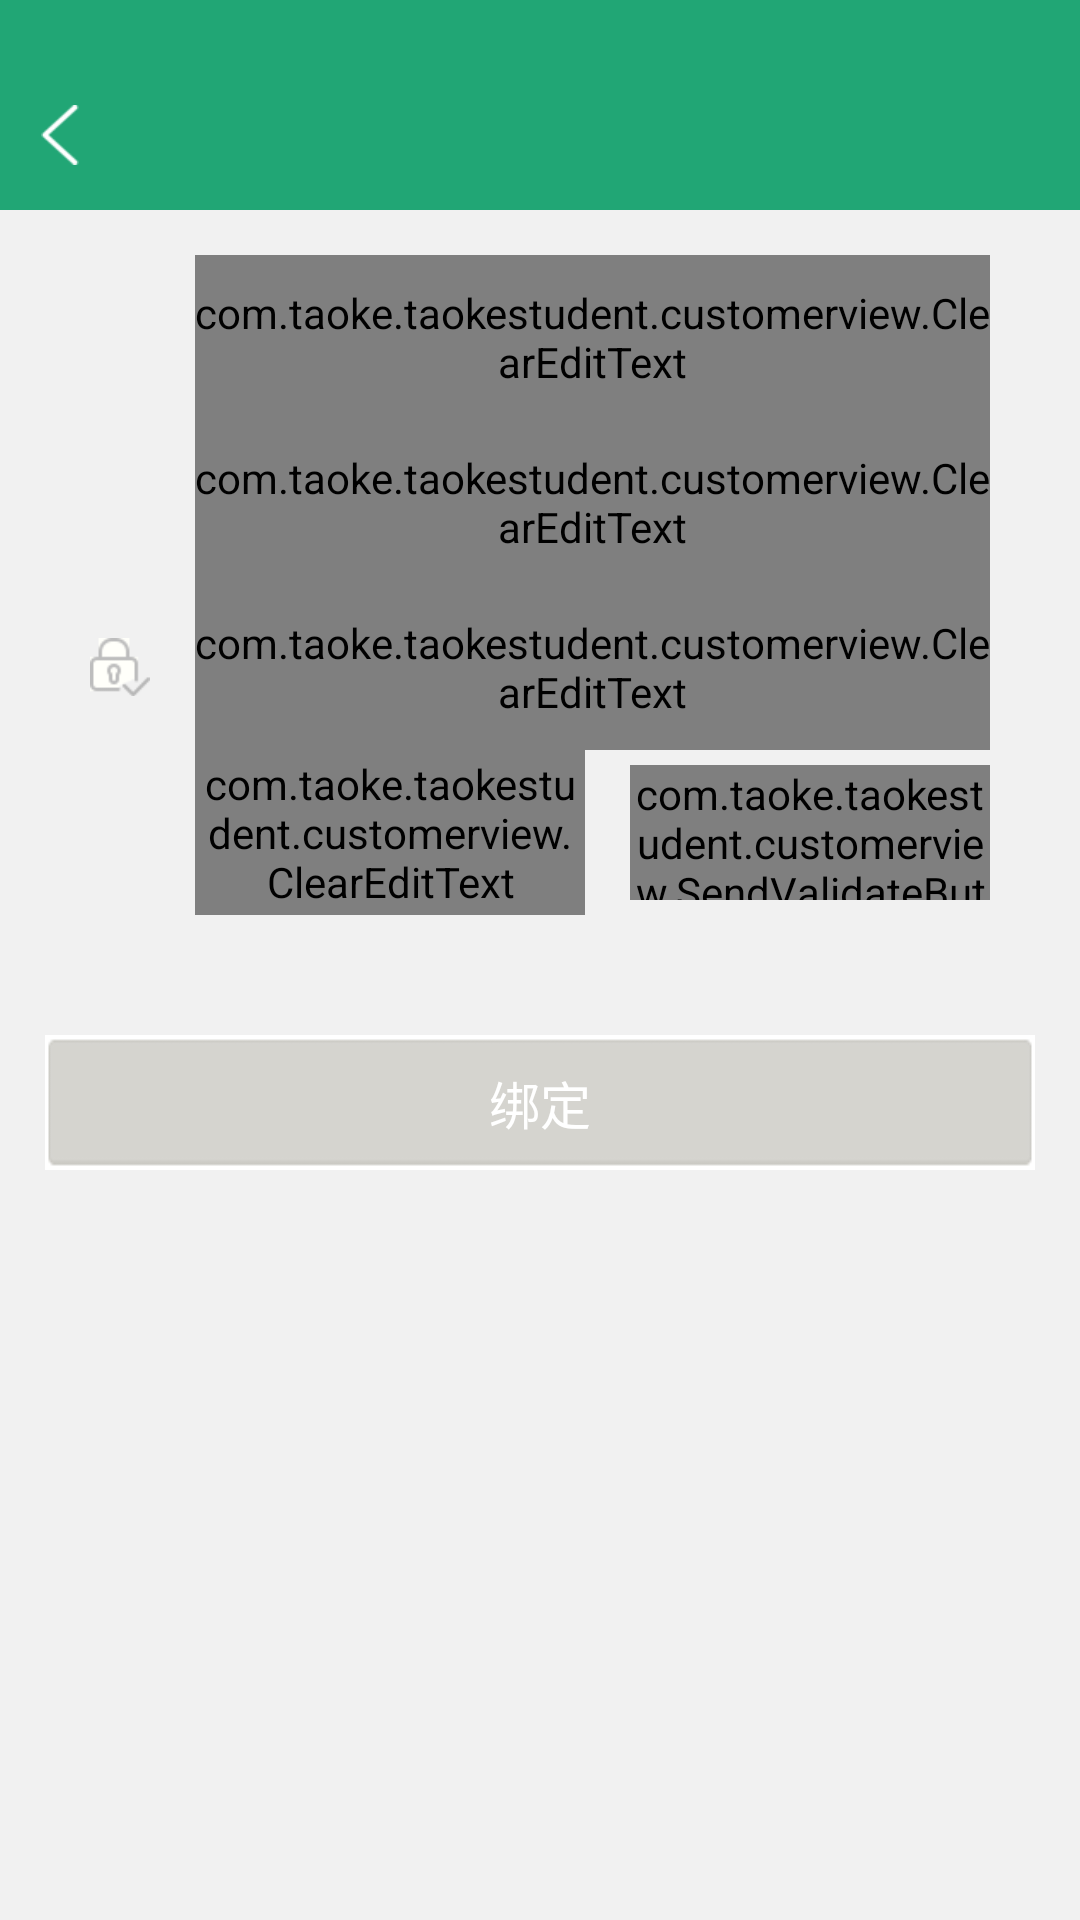

This screen was rendered from an Android layout file. Write that file and the resources it references.
<!-- AndroidManifest.xml: application theme Theme.AppCompat.Light.NoActionBar -->
<!-- res/layout/activity_bind_account.xml -->
<?xml version="1.0" encoding="utf-8"?>
<LinearLayout xmlns:android="http://schemas.android.com/apk/res/android"
    android:id="@+id/activity_register"
    android:layout_width="match_parent"
    android:layout_height="match_parent"
    android:background="@color/theme_bg_color"
    android:orientation="vertical">

    
    <include layout="@layout/title_activity"/>

    <LinearLayout
        android:layout_width="match_parent"
        android:layout_height="wrap_content"
        android:layout_margin="@dimen/account_info_interval"
        android:focusable="true"
        android:focusableInTouchMode="true"
        android:orientation="vertical">

        
        <LinearLayout
            android:layout_width="match_parent"
            android:layout_height="@dimen/register_view_user_info_height"
            android:background="@drawable/bg_registe_bottom_part"
            android:orientation="vertical"
            android:paddingEnd="@dimen/account_info_interval"
            android:paddingStart="@dimen/account_info_interval">

            
            <LinearLayout
                android:layout_width="match_parent"
                android:layout_height="0dp"
                android:layout_weight="1"
                android:gravity="center_vertical"
                android:orientation="horizontal">

                <ImageView
                    android:layout_width="@dimen/account_icon_size"
                    android:layout_height="@dimen/account_icon_size"
                    android:scaleType="centerInside"
                    android:src="@drawable/ic_registe_cellphone_number" />

                <LinearLayout
                    android:layout_width="match_parent"
                    android:layout_height="match_parent"
                    android:layout_marginStart="@dimen/account_info_interval"
                    android:orientation="vertical">

                    <com.taoke.taokestudent.customerview.ClearEditText
                        android:id="@+id/cet_bind_cellphone_number"
                        android:layout_width="match_parent"
                        android:layout_height="0dp"
                        android:layout_weight="1"
                        android:background="@null"
                        android:hint="@string/input_phone"
                        android:inputType="number|phone"
                        android:maxLength="11" />

                    <ImageView
                        android:layout_width="wrap_content"
                        android:layout_height="wrap_content"
                        android:src="@drawable/line_seperate" />
                </LinearLayout>
            </LinearLayout>

            
            <LinearLayout
                android:layout_width="match_parent"
                android:layout_height="0dp"
                android:layout_weight="1"
                android:gravity="center_vertical"
                android:orientation="horizontal">

                <ImageView
                    android:layout_width="@dimen/account_icon_size"
                    android:layout_height="@dimen/account_icon_size"
                    android:scaleType="centerInside"
                    android:src="@drawable/ic_registe_password" />

                <LinearLayout
                    android:layout_width="match_parent"
                    android:layout_height="match_parent"
                    android:layout_marginStart="@dimen/account_info_interval"
                    android:orientation="vertical">

                    <com.taoke.taokestudent.customerview.ClearEditText
                        android:id="@+id/cet_bind_password"
                        android:layout_width="match_parent"
                        android:layout_height="0dp"
                        android:layout_weight="1"
                        android:background="@null"
                        android:hint="@string/input_password"
                        android:inputType="textPassword" />

                    <ImageView
                        android:layout_width="wrap_content"
                        android:layout_height="wrap_content"
                        android:src="@drawable/line_seperate" />
                </LinearLayout>
            </LinearLayout>

            
            <LinearLayout
                android:layout_width="match_parent"
                android:layout_height="0dp"
                android:layout_weight="1"
                android:gravity="center_vertical"
                android:orientation="horizontal">

                <ImageView
                    android:layout_width="@dimen/account_icon_size"
                    android:layout_height="@dimen/account_icon_size"
                    android:scaleType="centerInside"
                    android:src="@drawable/ic_registe_password_confirm" />

                <LinearLayout
                    android:layout_width="match_parent"
                    android:layout_height="match_parent"
                    android:layout_marginStart="@dimen/account_info_interval"
                    android:orientation="vertical">

                    <com.taoke.taokestudent.customerview.ClearEditText
                        android:id="@+id/cet_bind_confirm_password"
                        android:layout_width="match_parent"
                        android:layout_height="0dp"
                        android:layout_weight="1"
                        android:background="@null"
                        android:hint="@string/input_confirm_password"
                        android:inputType="textPassword" />

                    <ImageView
                        android:layout_width="wrap_content"
                        android:layout_height="wrap_content"
                        android:src="@drawable/line_seperate" />
                </LinearLayout>
            </LinearLayout>

            
            <LinearLayout
                android:layout_width="match_parent"
                android:layout_height="0dp"
                android:layout_weight="1"
                android:gravity="center_vertical"
                android:orientation="horizontal">

                <ImageView
                    android:layout_width="@dimen/account_icon_size"
                    android:layout_height="@dimen/account_icon_size"
                    android:scaleType="centerInside"
                    android:src="@drawable/ic_registe_validate_code" />

                <com.taoke.taokestudent.customerview.ClearEditText
                    android:id="@+id/cet_bind_validate_code"
                    android:layout_width="0dp"
                    android:layout_height="match_parent"
                    android:layout_marginLeft="@dimen/account_info_interval"
                    android:layout_marginRight="@dimen/account_info_interval"
                    android:layout_weight="1"
                    android:background="@null"
                    android:hint="@string/input_validate_code"
                    android:inputType="number" />

                <com.taoke.taokestudent.customerview.SendValidateButton
                    android:id="@+id/svb_bind_sand_validate"
                    android:layout_width="@dimen/send_validate_button_width"
                    android:layout_height="@dimen/button_height"
                    android:background="@drawable/bg_register_send_validate_code"
                    android:textColor="@color/title_text_color" />
            </LinearLayout>

        </LinearLayout>

        
        <Button
            android:id="@+id/btn_bind"
            android:layout_width="match_parent"
            android:layout_height="@dimen/button_height"
            android:layout_marginTop="@dimen/button_margin_top"
            android:background="@drawable/bg_btn_unable"
            android:enabled="false"
            android:text="@string/bind_account"
            android:textColor="@color/title_text_color"
            android:textSize="@dimen/button_text_size" />
    </LinearLayout>

</LinearLayout>
<!-- res/layout/title_activity.xml (included above) -->
<?xml version="1.0" encoding="utf-8"?>
<RelativeLayout xmlns:android="http://schemas.android.com/apk/res/android"
    android:layout_width="match_parent"
    android:layout_height="@dimen/title_bar_activity_height"
    android:background="@color/theme_color"
    android:gravity="center_vertical"
    android:paddingTop="@dimen/title_bar_activity_padding_top">

    
    <ImageView
        android:id="@+id/iv_back"
        android:layout_width="@dimen/back_icon_width"
        android:layout_height="@dimen/back_icon_height"
        android:layout_centerVertical="true"
        android:paddingEnd="@dimen/title_edge_interval"
        android:paddingStart="@dimen/title_edge_interval"
        android:src="@drawable/arrow_left_white" />

    
    <TextView
        android:id="@+id/tv_title_text"
        android:layout_width="wrap_content"
        android:layout_height="wrap_content"
        android:layout_centerInParent="true"
        android:textColor="@color/title_text_color"
        android:textSize="@dimen/title_text_size" />

    
    <TextView
        android:id="@+id/tv_title_right"
        android:layout_width="wrap_content"
        android:layout_height="wrap_content"
        android:layout_alignParentEnd="true"
        android:paddingEnd="@dimen/title_edge_interval"
        android:paddingStart="@dimen/title_edge_interval"
        android:textColor="@color/title_text_color"
        android:textSize="@dimen/title_text_size"
        android:visibility="gone" />
</RelativeLayout>
<!-- resources referenced by this layout -->
<resources>
  <color name="theme_bg_color">#F1F1F1</color>
  <color name="theme_color">#21a675</color>
  <color name="title_text_color">#FFFFFF</color>
  <dimen name="account_icon_size">20dp</dimen>
  <dimen name="account_info_interval">15dp</dimen>
  <dimen name="back_icon_height">20dp</dimen>
  <dimen name="back_icon_width">40dp</dimen>
  <dimen name="button_height">45dp</dimen>
  <dimen name="button_margin_top">40dp</dimen>
  <dimen name="button_text_size">17sp</dimen>
  <dimen name="register_view_user_info_height">220dp</dimen>
  <dimen name="send_validate_button_width">120dp</dimen>
  <dimen name="title_bar_activity_height">70dp</dimen>
  <dimen name="title_bar_activity_padding_top">20dp</dimen>
  <dimen name="title_edge_interval">10dp</dimen>
  <dimen name="title_text_size">18sp</dimen>
  <!-- drawable arrow_left_white: png bitmap (drawable, 3743 bytes) -->
  <!-- drawable bg_btn_unable: png bitmap (drawable, 888 bytes) -->
  <!-- drawable bg_register_send_validate_code: png bitmap (drawable, 3088 bytes) -->
  <!-- drawable ic_registe_password_confirm: png bitmap (drawable, 3655 bytes) -->
  <string name="bind_account">绑定</string>
  <string name="input_confirm_password">确认密码</string>
  <string name="input_password">登录密码</string>
  <string name="input_phone">手机号</string>
  <string name="input_validate_code">验证码</string>
</resources>
